Run: headless pygame with SDL's dummy video driver; simulated clock (each Clock.tick advances the game by its frame time, no real sleeping); random seed 0; keys injected as events and as key.get_pressed() state; no mouse input.
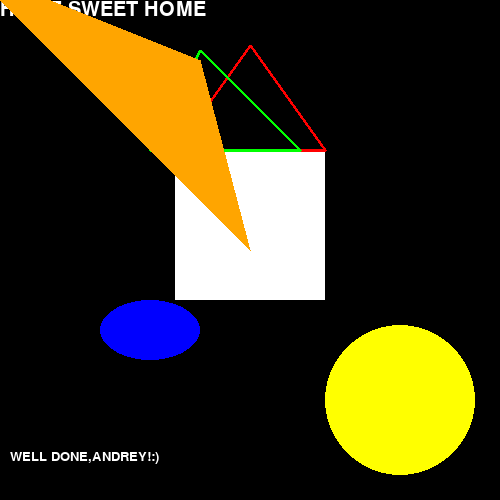
Frame 1 of 4 · flips 1–60 · no input
Frame 2 of 4 · flips 61–180 · tapped SPACE, RETURN · held RIGHT (→), D · screen unchanged from frame 1, image omitted
Frame 3 of 4 · flips 181–300 · held DOWN (↓), S · screen unchanged from frame 2, image omitted
Frame 4 of 4 · flips 301–420 · held LEFT (←), A, UP (↑), W · screen unchanged from frame 3, image omitted

The pygame program that drew these frames:

#  Используя функции для работы с графикой библиотеки pygame,
#  нарисуйте дом с квадратным основанием и треугольной крышей.

import pygame
import sys
from pygame.color import THECOLORS

pygame.init()
pygame.display.set_caption("My first draw by PYGAME :) ")
screen=pygame.display.set_mode((500,500))
screen.fill(THECOLORS["black"])
font=pygame.font.SysFont("couriernew",30)
text=font.render(str("HOME SWEET HOME"),True, THECOLORS["white"])
screen.blit(text,(0,0))
#второе словосочетание:
font=pygame.font.SysFont("couriernew",20)
text=font.render(str("WELL DONE,ANDREY!:)"),True, THECOLORS["white"])
screen.blit(text,(10,450))
# нарисуем квадратное основание домика:
osnovanie=pygame.Rect(175,150,150,150)
pygame.draw.rect(screen,THECOLORS["white"],osnovanie,0)
# нарисуем треугольную крышу домика:
# нарисуем первую линию:
line_1_x_start=175
line_1_y_start=150
line_1_x_end=250
line_1_y_end=45
pygame.draw.line(screen,THECOLORS["red"],(line_1_x_start,line_1_y_start),(line_1_x_end,line_1_y_end),width=3)

# нарисуем вторую линию:
line_2_x_start=250
line_2_y_start=45
line_2_x_end=325
line_2_y_end=150
pygame.draw.line(screen,THECOLORS["red"],(line_2_x_start,line_2_y_start),(line_2_x_end,line_2_y_end),width=3)

# нарисуем третью линию:
line_3_x_start=325
line_3_y_start=150
line_3_x_end=175
line_3_y_end=150
pygame.draw.line(screen,THECOLORS["red"],(line_3_x_start,line_3_y_start),(line_3_x_end,line_3_y_end),width=3)

# нарисуем линии:
pointlist=((150,150),(200,50),(300,150))
pygame.draw.lines(screen,THECOLORS["green"],True,pointlist,width=3)

# нарисуем круг:
pos=(400,400)
radius=75
pygame.draw.circle(screen,THECOLORS["yellow"],pos,radius,width=0)

# нарисуем эллипс:
rect_2=pygame.Rect(100,300,100,60)
pygame.draw.ellipse(screen,THECOLORS["blue"],rect_2,width=0)

# нарисуем многоугольник:
pointlist_2=((0,0),(50,0),(100,20),(200,60),(250,250))
pygame.draw.polygon(screen,THECOLORS["orange"],pointlist_2,width=0)

# главный цикл:
while True:
    for event in pygame.event.get():
        if event.type==pygame.QUIT:
            pygame.quit()
            sys.exit()

    pygame.display.flip()
